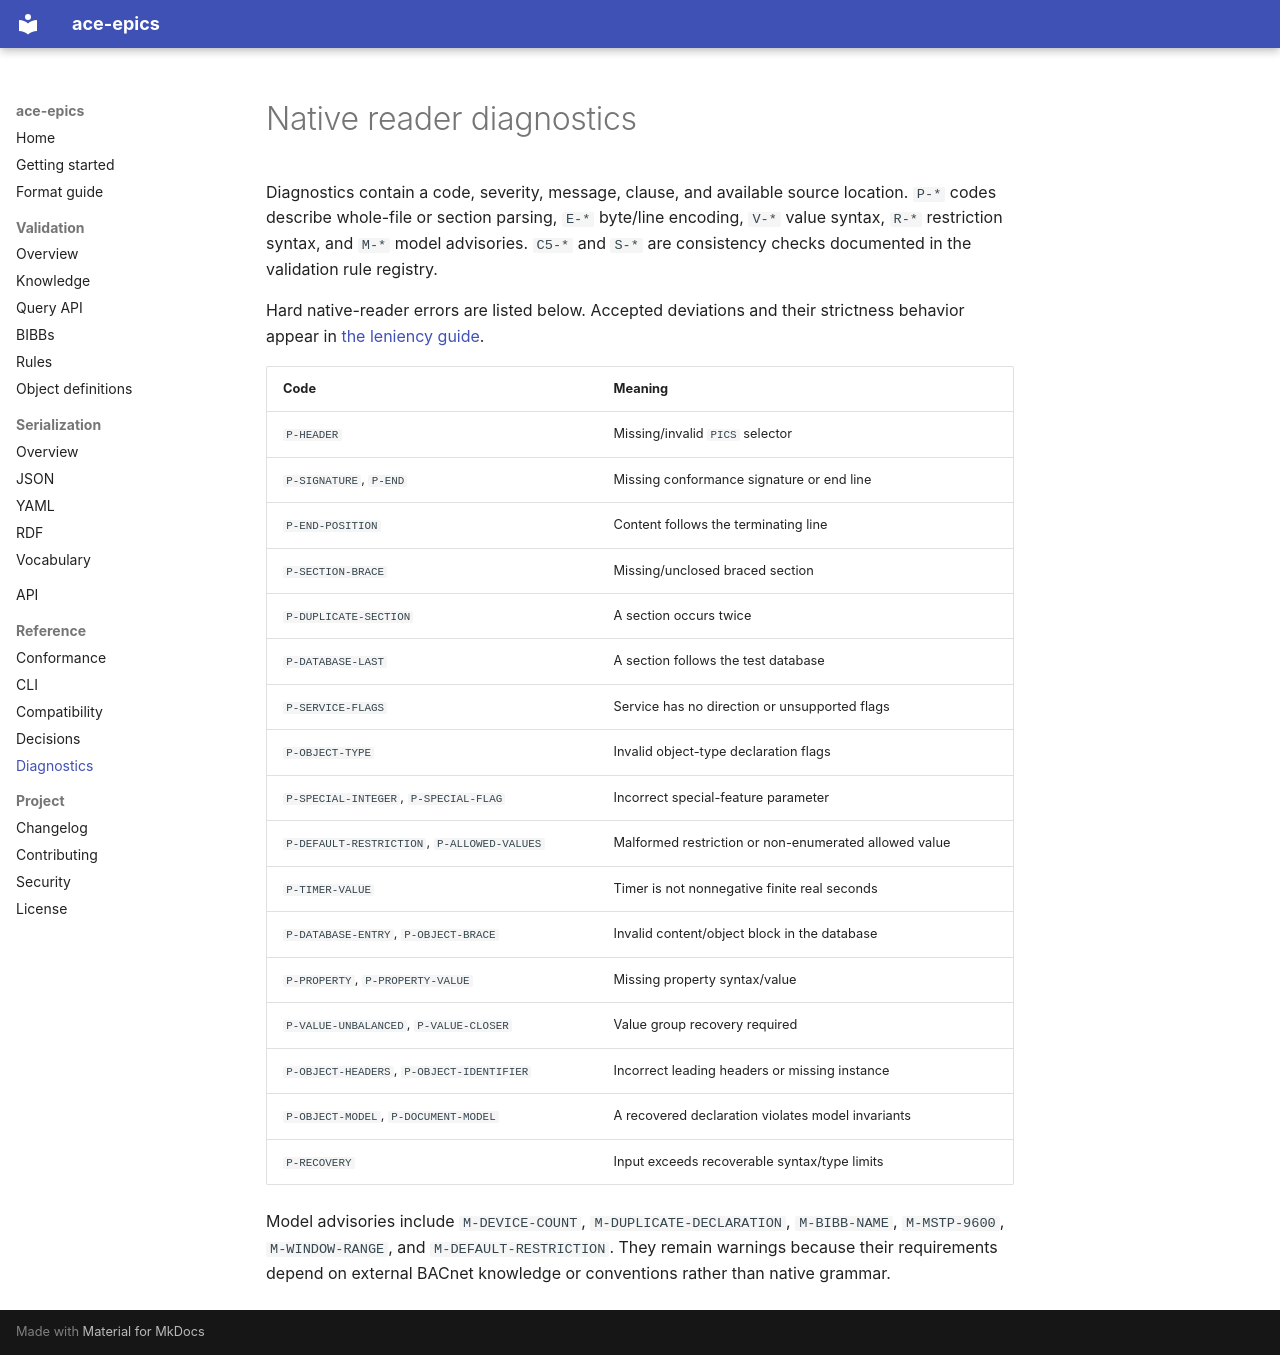

repository: ACE-IoT-Solutions/ace-epics · page: reference/diagnostics/index.html · generator: mkdocs

# Native reader diagnostics

Diagnostics contain a code, severity, message, clause, and available source location. `P-*` codes describe whole-file or section parsing, `E-*` byte/line encoding, `V-*` value syntax, `R-*` restriction syntax, and `M-*` model advisories. `C5-*` and `S-*` are consistency checks documented in the validation rule registry.

Hard native-reader errors are listed below. Accepted deviations and their strictness behavior appear in [the leniency guide](../format-guide/leniency.md).

| Code | Meaning |
| --- | --- |
| `P-HEADER` | Missing/invalid `PICS` selector |
| `P-SIGNATURE`, `P-END` | Missing conformance signature or end line |
| `P-END-POSITION` | Content follows the terminating line |
| `P-SECTION-BRACE` | Missing/unclosed braced section |
| `P-DUPLICATE-SECTION` | A section occurs twice |
| `P-DATABASE-LAST` | A section follows the test database |
| `P-SERVICE-FLAGS` | Service has no direction or unsupported flags |
| `P-OBJECT-TYPE` | Invalid object-type declaration flags |
| `P-SPECIAL-INTEGER`, `P-SPECIAL-FLAG` | Incorrect special-feature parameter |
| `P-DEFAULT-RESTRICTION`, `P-ALLOWED-VALUES` | Malformed restriction or non-enumerated allowed value |
| `P-TIMER-VALUE` | Timer is not nonnegative finite real seconds |
| `P-DATABASE-ENTRY`, `P-OBJECT-BRACE` | Invalid content/object block in the database |
| `P-PROPERTY`, `P-PROPERTY-VALUE` | Missing property syntax/value |
| `P-VALUE-UNBALANCED`, `P-VALUE-CLOSER` | Value group recovery required |
| `P-OBJECT-HEADERS`, `P-OBJECT-IDENTIFIER` | Incorrect leading headers or missing instance |
| `P-OBJECT-MODEL`, `P-DOCUMENT-MODEL` | A recovered declaration violates model invariants |
| `P-RECOVERY` | Input exceeds recoverable syntax/type limits |

Model advisories include `M-DEVICE-COUNT`, `M-DUPLICATE-DECLARATION`, `M-BIBB-NAME`, `M-MSTP-9600`, `M-WINDOW-RANGE`, and `M-DEFAULT-RESTRICTION`. They remain warnings because their requirements depend on external BACnet knowledge or conventions rather than native grammar.
